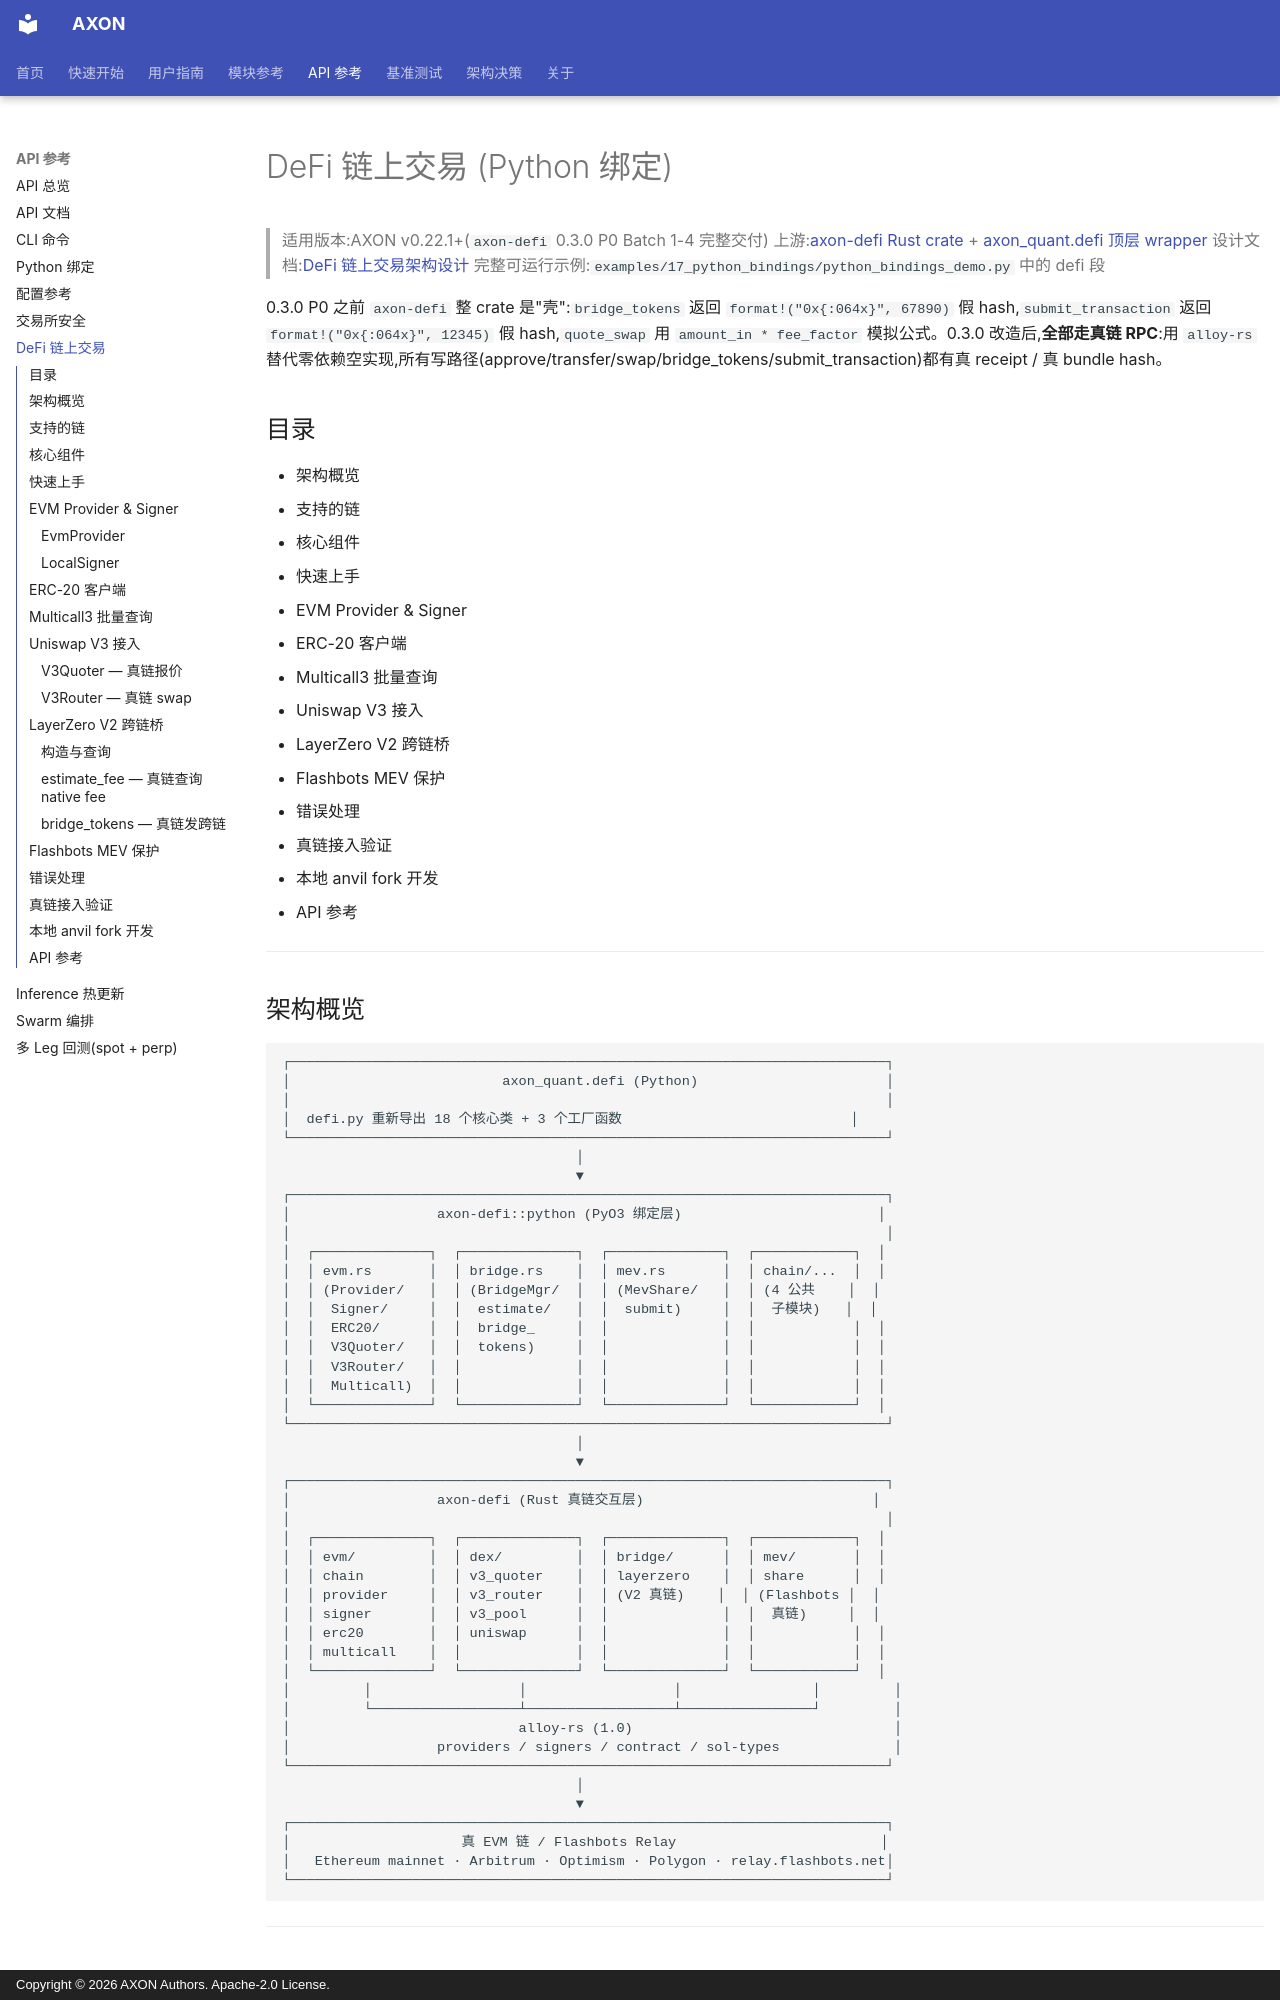

repository: pengwow/axon_quant · page: reference/defi/index.html · generator: mkdocs · copyright: Copyright © 2026 AXON Authors. Apache-2.0 License.

# DeFi 链上交易 (Python 绑定)

> 适用版本:AXON v0.22.1+(`axon-defi` 0.3.0 P0 Batch 1-4 完整交付)
> 上游:[axon-defi Rust crate](https://github.com/pengwow/axon_quant/blob/main/crates/axon-defi/) + [axon_quant.defi 顶层 wrapper](https://github.com/pengwow/axon_quant/blob/main/python/axon_quant/defi.py)
> 设计文档:[DeFi 链上交易架构设计](https://github.com/pengwow/axon_quant/blob/main/.axon-internal/specs/2026-06-21-defi-onchain-trading-design.md)
> 完整可运行示例:`examples/17_python_bindings/python_bindings_demo.py` 中的 defi 段

0.3.0 P0 之前 `axon-defi` 整 crate 是"壳":`bridge_tokens` 返回 `format!("0x{:064x}", 67890)` 假 hash,`submit_transaction` 返回 `format!("0x{:064x}", 12345)` 假 hash,`quote_swap` 用 `amount_in * fee_factor` 模拟公式。0.3.0 改造后,**全部走真链 RPC**:用 `alloy-rs` 替代零依赖空实现,所有写路径(approve/transfer/swap/bridge_tokens/submit_transaction)都有真 receipt / 真 bundle hash。

## 目录

- 架构概览
- 支持的链
- 核心组件
- 快速上手
- EVM Provider & Signer
- ERC-20 客户端
- Multicall3 批量查询
- Uniswap V3 接入
- LayerZero V2 跨链桥
- Flashbots MEV 保护
- 错误处理
- 真链接入验证
- 本地 anvil fork 开发
- API 参考

---
